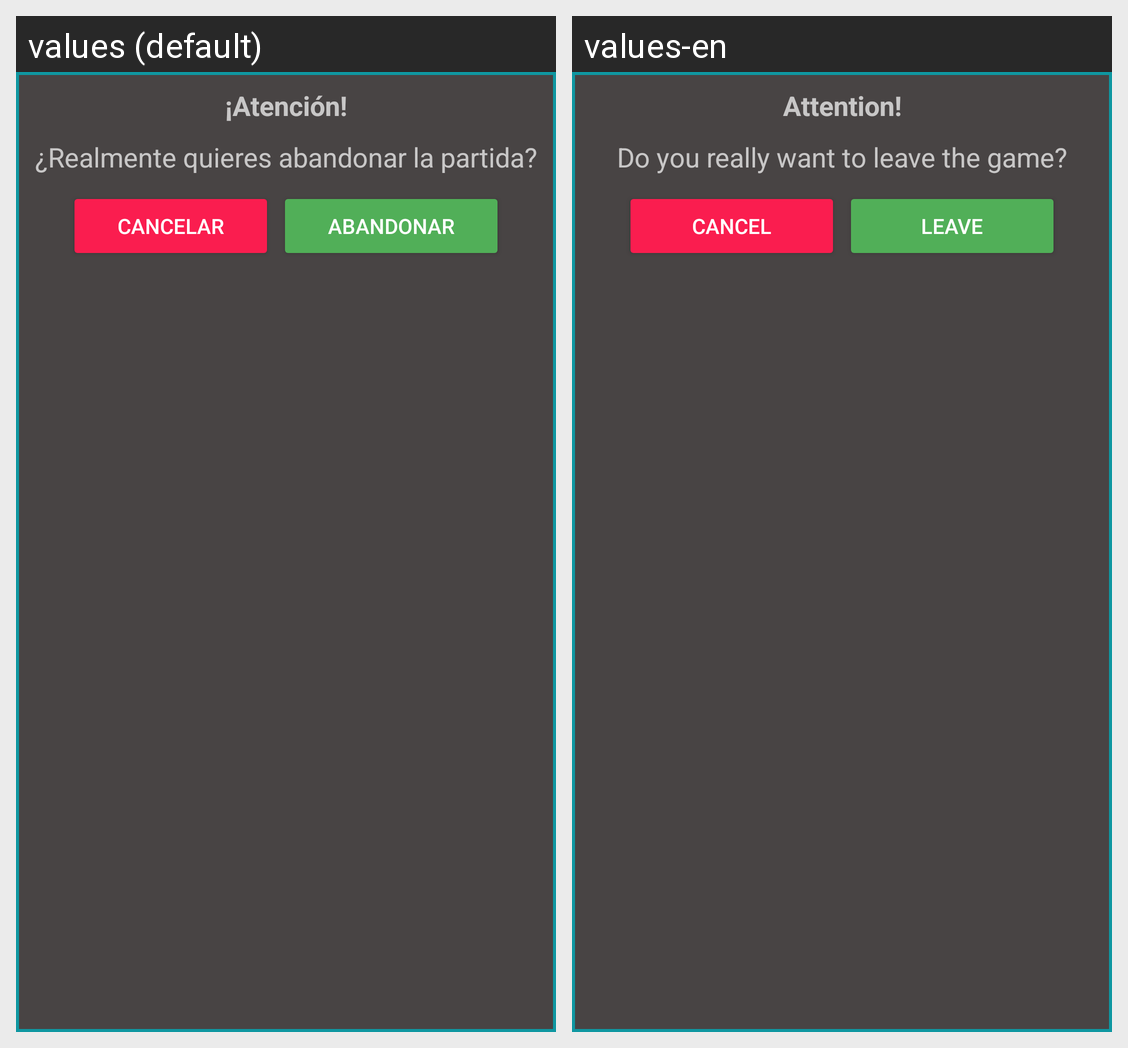

Translations of the strings shown on this Android screen, per locale in the grid:
Android screen res/layout/fragment_dialogo_salir_juego.xml rendered under 2 locales, left to right: values (default), values-en. Device: Nexus 5 (rendered at 1080×1920; each locale shown at half size, 540×960, under a caption strip naming it); theme Theme.AppCompat.NoActionBar.
Strings drawn on this screen, with the default value and each locale's value (text and hints the layout hard-codes, and strings that could not be matched under every locale, appear in the picture but are not listed):

salir_juego_title
  values: ¡Atención!
  values-en: Attention!

salir_juego_text
  values: ¿Realmente quieres abandonar la partida?
  values-en: Do you really want to leave the game?

salir_juego_cancelar
  values: Cancelar
  values-en: Cancel

salir_juego_aceptar
  values: Abandonar
  values-en: Leave
